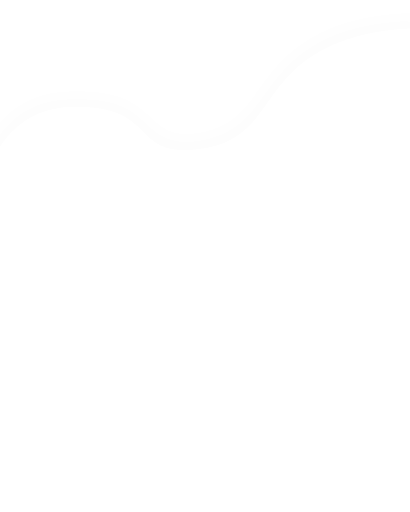
t = 0.00 s
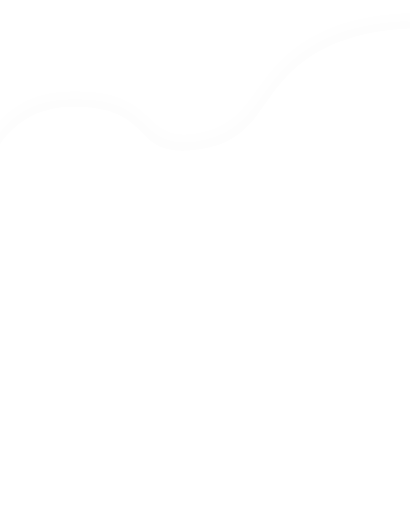
t = 1.50 s
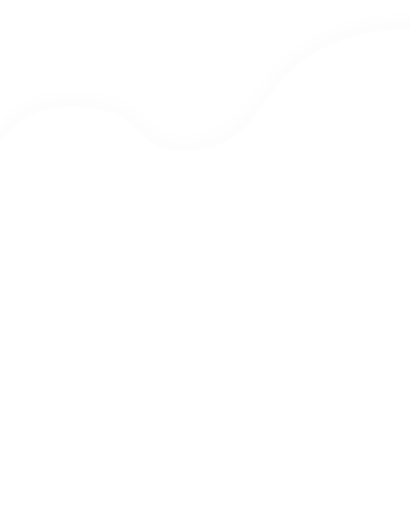
t = 3.00 s
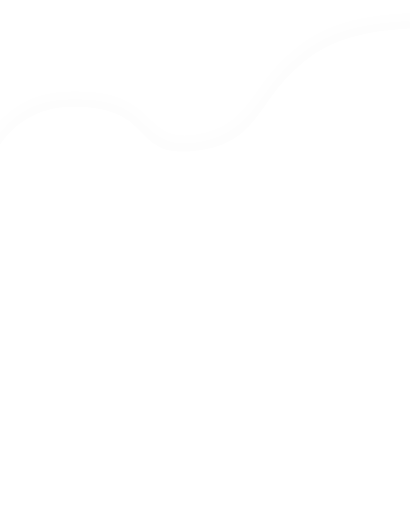
t = 4.50 s
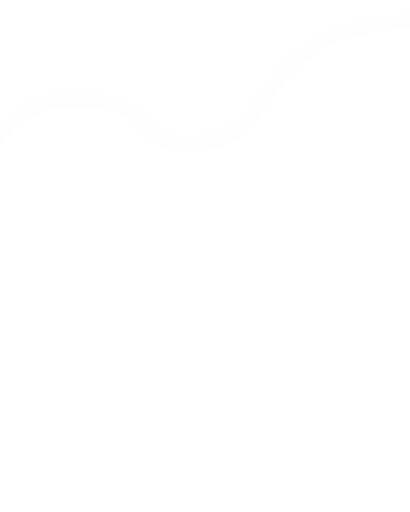
t = 6.00 s
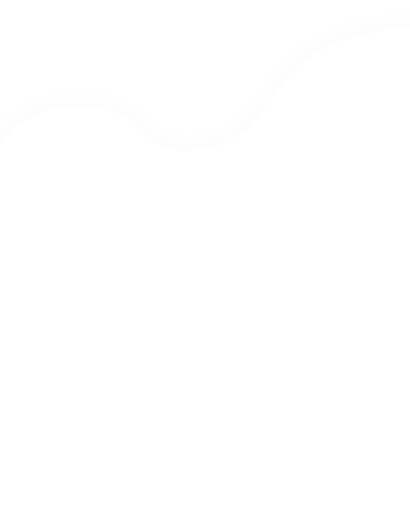
t = 7.50 s

The animated SVG that drew these frames (rendered in a browser with its animation timeline set to each time). Animation: 1 SMIL element (animate=1); one cycle of 9.00 s, repeats indefinitely.

<svg width="1440px" height="1800px" viewBox="0 0 1440 1800" xmlns="http://www.w3.org/2000/svg" xmlns:xlink="http://www.w3.org/1999/xlink"><defs><path id="b"><animate repeatCount="indefinite" attributeName="d" dur="9s" values="M1583.90371 2247.82037V681.71875c-44.60417-270.364583-163.95834-405.546875-358.0625-405.546875-291.156252 0-194.74219 172.789062-421.389356 150.429687-226.647167-22.359375-222.226495-173.058134-367.384083-296.023437C340.296045 48.6012564 202.940122 5.07521476 25 0v3810.57813h1558.90371V2247.82037z;M1596.90370 2250.82037V681.71875c-44.60417-270.364583-163.95834-405.546875-358.0625-405.546875-291.156252 1-194.74219 176.789062-421.389356 154.429687-226.647167-22.359375-222.226495-173.058134-367.384083-296.023437C340.296045 44.6012564 212.940122 6.07521476 20 0v3811.57813h1558.90371V2247.82037z;M1580.90368 2253.82037V681.71875c-44.60417-270.364583-163.95834-405.546875-358.0625-405.546875-291.156252 2-194.74219 180.789062-421.389356 156.429687-226.647167-22.359375-222.226495-173.058134-367.384083-296.023437C340.296045 40.6012564 220.940122 8.07521476 23 0v3812.57813h1558.90371V2247.82037z;M1583.90371 2247.82037V681.71875c-44.60417-270.364583-163.95834-405.546875-358.0625-405.546875-291.156252 0-194.74219 172.789062-421.389356 150.429687-226.647167-22.359375-222.226495-173.058134-367.384083-296.023437C340.296045 48.6012564 202.940122 5.07521476 25 0v3810.57813h1558.90371V2247.82037z"/></path><filter x="-8.5%" y="-3.9%" width="116.9%" height="106.9%" filterUnits="objectBoundingBox" id="a"><feMorphology radius="15" operator="dilate" in="SourceAlpha" result="shadowSpreadOuter1"/><feOffset dy="-18" in="shadowSpreadOuter1" result="shadowOffsetOuter1"/><feGaussianBlur stdDeviation="26" in="shadowOffsetOuter1" result="shadowBlurOuter1"/><feColorMatrix values="0 0 0 0 0.960784314 0 0 0 0 0.960784314 0 0 0 0 0.960784314 0 0 0 0.584663723 0" in="shadowBlurOuter1"/></filter></defs><g transform="matrix(-1 0 0 1 1489.903708 99)" fill="none" fill-rule="evenodd"><use fill="#000" filter="url(#a)" xlink:href="#b"/><use fill="#fff" xlink:href="#b"/></g></svg>